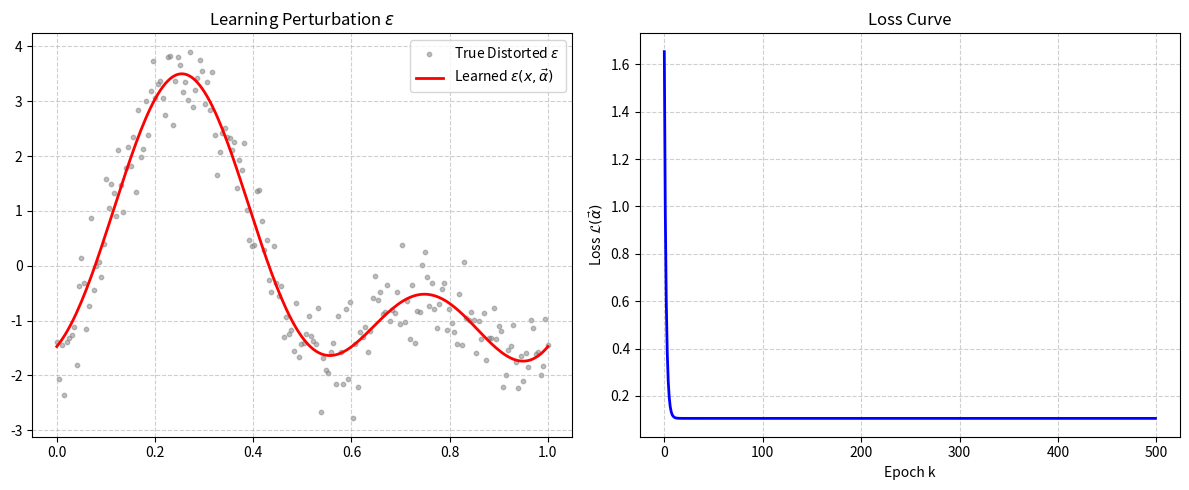

The matplotlib source for this figure:
import numpy as np
import matplotlib.pyplot as plt

print("--- Learning Epsilon ---")

x_eps = np.linspace(0, 1, 200).reshape(-1, 1)
noise = 0.5
true_epsilon = 2.0 * np.sin(2 * np.pi * x_eps) - 1.5 * np.cos(4 * np.pi * x_eps) + noise * np.random.randn(200, 1)

# 特徵轉換矩陣 (Fourier Basis): cos(0), cos(2pi x), sin(2pi x), cos(4pi x), sin(4pi x)...
def create_fourier_features(x, J):
    features = [np.ones_like(x)] # cos(0) = 1
    for j in range(1, J + 1):
        features.append(np.cos(2 * np.pi * j * x))
        features.append(np.sin(2 * np.pi * j * x))
    return np.hstack(features) # 把這些特徵合併成一個大矩陣
# works as the fixed input X as keeping the cos/sin creates non-linearity

J = 3 # arbitary
Phi = create_fourier_features(x_eps, J)
num_features = Phi.shape[1]

# 3. Gradient Descent
alpha_guess = np.random.randn(num_features, 1) # random initial alpha
s_eps = 0.5   # step size
K_eps = 500   # iter count

loss_record = []

for k in range(K_eps):
    # epsilon = Phi * alpha
    eps_pred = Phi @ alpha_guess
    error = eps_pred - true_epsilon
    
    loss = (1 / (2 * len(x_eps))) * np.sum(error**2)
    loss_record.append(loss)
    gradient = (1 / len(x_eps)) * (Phi.T @ error)
    
    # Update
    alpha_guess = alpha_guess - s_eps * gradient

# visualizations
fig, axs = plt.subplots(1, 2, figsize=(12, 5))

axs[0].scatter(x_eps.flatten(), true_epsilon.flatten(), color='gray', label='True Distorted $\epsilon$', s=10, alpha=0.5)
axs[0].plot(x_eps.flatten(), (Phi @ alpha_guess).flatten(), 'r-', linewidth=2, label=r'Learned $\epsilon(x, \vec{\alpha})$')

axs[0].set_title(r"Learning Perturbation $\epsilon$")
axs[0].legend()

# Task 2: Loss Curve
axs[1].plot(loss_record, 'b-', linewidth=2)
axs[1].set_title("Loss Curve")
axs[1].set_xlabel("Epoch k"); axs[1].set_ylabel(r"Loss $\mathcal{L}(\vec{\alpha})$")

axs[0].grid(True, linestyle='--', alpha=0.6)
axs[1].grid(True, linestyle='--', alpha=0.6)

plt.tight_layout()
plt.show()
